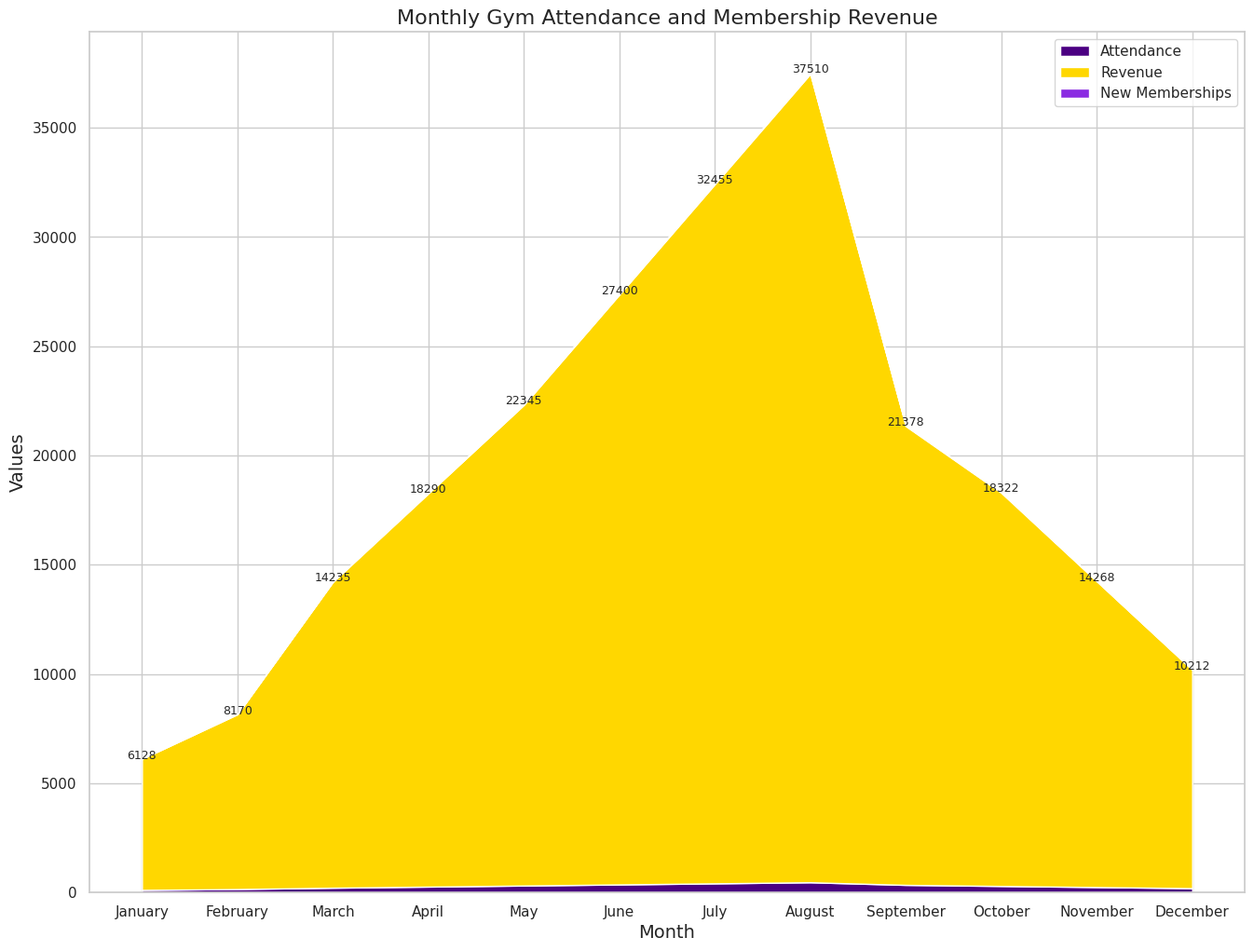

Here is the Python script that generated this plot:

import seaborn as sns
import pandas as pd
import matplotlib.pyplot as plt

# Define the data
data = {
    "Month": ["January", "February", "March", "April", "May", "June", 
              "July", "August", "September", "October", "November", "December"],
    "Attendance": [120, 160, 220, 270, 320, 370, 420, 470, 350, 300, 250, 200],
    "Revenue": [6000, 8000, 14000, 18000, 22000, 27000, 32000, 37000, 21000, 18000, 14000, 10000],
    "New Memberships": [8, 10, 15, 20, 25, 30, 35, 40, 28, 22, 18, 12]
}

# Create a DataFrame
df = pd.DataFrame(data)

# Set the index to 'Month'
df.set_index('Month', inplace=True)

# Plot the data
sns.set(style="whitegrid")
plt.figure(figsize=(16, 12))
plt.stackplot(df.index, df["Attendance"], df["Revenue"], df["New Memberships"], 
              colors=['#4B0082', '#FFD700', '#8A2BE2'], 
              labels=['Attendance', 'Revenue', 'New Memberships'])
plt.legend(loc='upper right')
plt.title('Monthly Gym Attendance and Membership Revenue', fontsize=16)
plt.xlabel('Month', fontsize=14)
plt.ylabel('Values', fontsize=14)

# Adding Annotations/Labels
for i, row in df.iterrows():
    plt.text(df.index.get_loc(i), row.sum(), str(row.sum()), fontsize=9, horizontalalignment='center')

plt.show()
